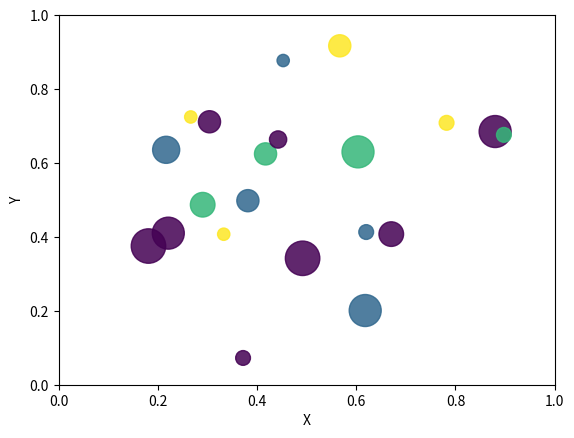

This figure's Python source:
import numpy as np
from matplotlib import pyplot as plt
arr = np.random.rand(1,5)

y = np.arange(0,1,5)
 
import math
import random
import matplotlib.pyplot as plt
# create random data
no_of_balls = 25
x = [random.triangular() for i in range(no_of_balls)]
y = [random.gauss(0.5, 0.25) for i in range(no_of_balls)]
colors = [random.randint(1, 4) for i in range(no_of_balls)]
areas = [math.pi * random.randint(5, 15)**2 for i in range(no_of_balls)]
# draw the plot
plt.figure()
plt.scatter(x, y, s=areas, c=colors, alpha=0.85)
plt.axis([0.0, 1.0, 0.0, 1.0])
plt.xlabel("X")
plt.ylabel("Y")
plt.show()
